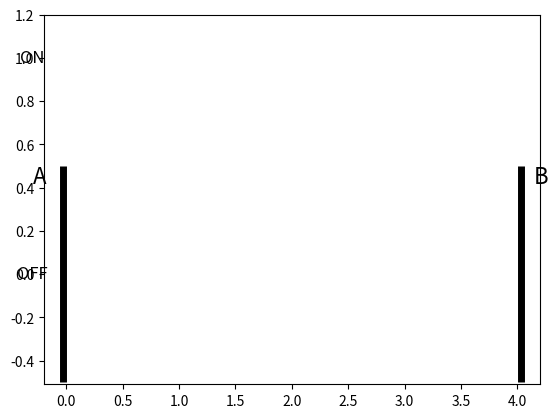

Reproduce this figure in Python.
import numpy as np
import matplotlib.pyplot as plt
import matplotlib.animation as animation

# Time step for the animation (s), max time to animate for (s).
dt, tmax = 0.01, 4.015
# Signal frequency (s-1), decay constant (s-1).
f, alpha = 1.5, 1
# These lists will hold the data to plot.
t, M, N = [], [], []
tvb = True

# Draw an empty plot, but preset the plot x- and y-limits.
fig, ax = plt.subplots()
line1, = ax.plot([], [], color= '#64bb6a', lw=3, zorder=1.1)
line2, = ax.plot([], [], color='#37782c', lw=2, zorder=1.05)
ax.set_xlim(-0.2, 4.2)
ax.set_ylim(-0.51, 1.2)
#ax.axis('off')
#ax.set_xlabel('t /s')
#ax.set_ylabel('M (arb. units)')

ax.vlines(x=[-0.03, 4.03], ymin=-0.5, ymax=0.5,
           colors='black', lw=5,
           label='vline_multiple - full height')

ax.text(-0.3, 0.42, 'A', fontsize=16)
ax.text(4.15, 0.42, 'B', fontsize=16)
ax.text(-0.3, 0.0, 'OFF', va='center', ha='center', fontsize=12)
ax.text(-0.3, 1.0, 'ON', va='center', ha='center', fontsize=12)

def animate1(i):
    """Draw the frame i of the animation."""

    global t, M, N
    # Append this time point and its data and set the plotted line data.
    _t = i*dt
    A = 0.5
    t.append(_t)
    sinusoid = A*np.sin(2 * np.pi * f * _t)
    if sinusoid < 0:
       tv = 0
    else:
       tv = 1

    M.append(sinusoid)
    N.append(tv)
    line1.set_data(t, M)
    line2.set_data(t, N)
def animate(i):
    """Draw the frame i of the animation."""

    global t, M, N
    # Append this time point and its data and set the plotted line data.
    _t = i*dt
    A = 0.5
    lim = 0.4
    t.append(_t)
    tv = A*np.sin(2 * np.pi * f * _t)
    if tv < lim:
       tv = 0
    elif tv >= lim :
       tv = 1

    M.append(A*np.sin(2*np.pi*f*_t))
    N.append(tv)
    line1.set_data(t, M)
    line2.set_data(t, N)

# Interval between frames in ms, total number of frames to use.
interval, nframes = 1000 * dt, int(tmax / dt)
# Animate once (set repeat=False so the animation doesn't loop).
ani = animation.FuncAnimation(fig, animate1, frames=nframes, repeat=False,
                              interval=interval)
plt.show()
